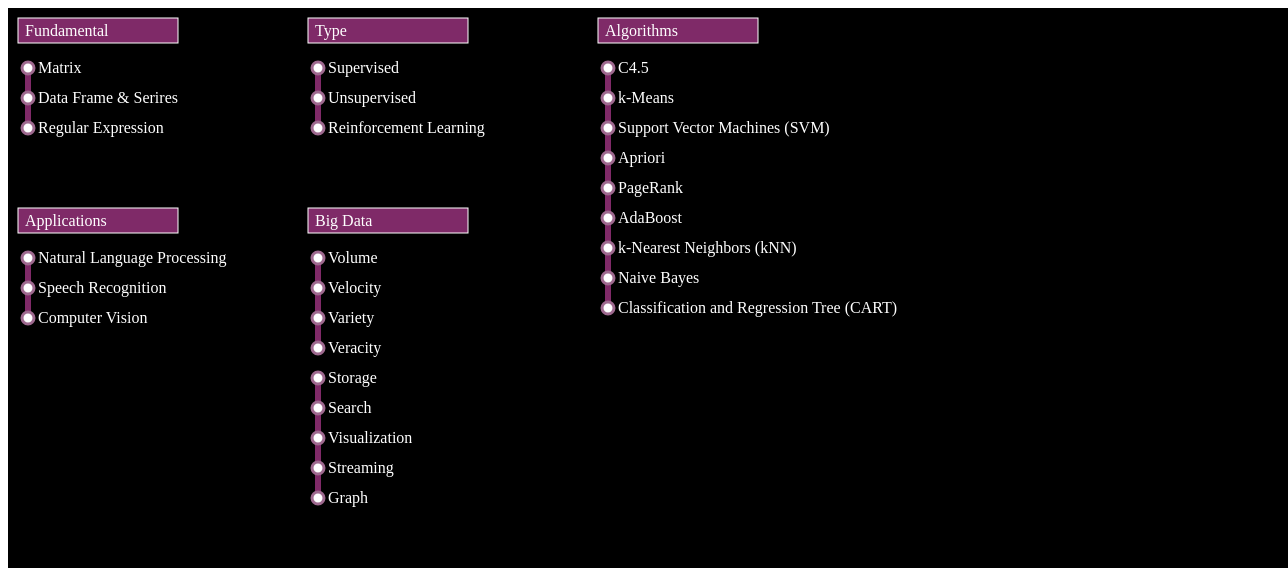
D3 v3 page, settled after 480 driven frames (8 s of simulated time); the page loaded 1 data file(s).


// ── javascripts/data.js
var width = 1280,
    height = 560;

var color = d3.scale.category20();

//var force = d3.layout.force()
//    .charge(-3000)
//    .linkDistance(30)
//    .gravity(0.1)
//    .size([width, height]);

var svg = d3.select("body").append("svg")
    .attr("width", width)
    .attr("height", height);

svg.append("rect")
    .attr("width", "100%")
    .attr("height", "100%")
    .attr("fill", "black");

d3.json("data/data.json", function(error, graph) {
    if (error) throw error;


    var groups;
    //noinspection JSUnusedAssignment
    groups = svg.selectAll(".group").data(graph.groups)
        .enter()
        .append("rect")
        .attr("x", function (d) { return d.x })
        .attr("y", function (d) { return d.y })
        .attr("width", 160)
        .attr("height", 25)
        .attr("fill", "#7F2A68")
        .style("stroke", "white");

    var labelGroups;
    labelGroups = svg.selectAll(".labelGroups").data(graph.groups)
        .enter().append("text")
        .attr("fill", "white")
        .attr("align", "center")
        .attr("x", function (d) { return d.x + 7 })
        .attr("y", function (d) { return d.y + 18 })
        .style("cursor", "hand")
        .text(function (d) {
            return d.name;
        });

    var link = svg.selectAll(".link")
        .data(graph.links)
        .enter()
        .append("line")
            .attr("class", "link")
            .style("stroke", "#7F2A68")
            .style("stroke-width", 6);

    var node = svg.selectAll(".node").data(graph.nodes)
        .enter().append("circle")
            .attr("class", "node")
            .attr("r", 6)
            .style("stroke", "#9E698F")
            .style("stroke-width", 3)
            .style("fill", "white");

    node.on("mouseover", function(){
        d3.select(this)
            .attr("r", 9)
            .style("cursor", "pointer");
    });

    node.on("mouseleave", function(){
        d3.select(this)
            .attr("r", 6);
    });

    node.append('title')
        .text(function(d) { return d.name; });

    var labels = svg.selectAll("text.lable")
        .data(graph.nodes).enter().append("text")
        .attr("class", "label")
        .attr("fill", "white")
        .attr("color", "white")
        .attr("align", "center")
        .style("cursor", "hand")
        .text(function(d) {  return d.name;  });

    node.attr("cx", function(d) { return d.x; })
        .attr("cy", function(d) { return d.y; });

    function getNode(index){
        return d3.selectAll("circle")[0][index].attributes;
    }

    link.attr("x1", function(d) { return getNode(d.source).cx.value; })
        .attr("y1", function(d) { return getNode(d.source).cy.value ; })
        .attr("x2", function(d) { return getNode(d.target).cx.value; })
        .attr("y2", function(d) { return getNode(d.target).cy.value ; });


    labels.attr("transform", function(d){
        return "translate(" + (d.x + 10) + "," + (d.y + 5) + ")";
    });
});


### data: data/data.json
{
 "nodes": [
  {
   "name": "Matrix",
   "group": 1,
   "x": 20,
   "y": 60
  },
  {
   "name": "Data Frame & Serires",
   "group": 1,
   "x": 20,
   "y": 90
  },
  {
   "name": "Regular Expression",
   "group": 1,
   "x": 20,
   "y": 120
  },
  {
   "name": "Supervised",
   "group": 2,
   "x": 310,
   "y": 60
  },
  {
   "name": "Unsupervised",
   "group": 2,
   "x": 310,
   "y": 90
  },
  {
   "name": "Reinforcement Learning",
   "group": 2,
   "x": 310,
   "y": 120
  },
  {
   "name": "C4.5",
   "group": 3,
   "x": 600,
   "y": 60
  },
  {
   "name": "k-Means",
   "group": 2,
   "x": 600,
   "y": 90
  },
  "... 19 more items"
 ],
 "links": [
  {
   "source": 0,
   "target": 1,
   "value": 30
  },
  {
   "source": 1,
   "target": 2,
   "value": 30
  },
  {
   "source": 3,
   "target": 4,
   "value": 30
  },
  {
   "source": 4,
   "target": 5,
   "value": 30
  },
  {
   "source": 6,
   "target": 7,
   "value": 30
  },
  {
   "source": 7,
   "target": 8,
   "value": 30
  },
  {
   "source": 8,
   "target": 9,
   "value": 30
  },
  {
   "source": 9,
   "target": 10,
   "value": 30
  },
  "... 13 more items"
 ],
 "groups": [
  {
   "name": "Fundamental",
   "group": 1,
   "x": 10,
   "y": 10
  },
  {
   "name": "Type",
   "group": 2,
   "x": 300,
   "y": 10
  },
  {
   "name": "Algorithms",
   "group": 3,
   "x": 590,
   "y": 10
  },
  {
   "name": "Applications",
   "group": 4,
   "x": 10,
   "y": 200
  },
  {
   "name": "Big Data",
   "group": 5,
   "x": 300,
   "y": 200
  }
 ]
}